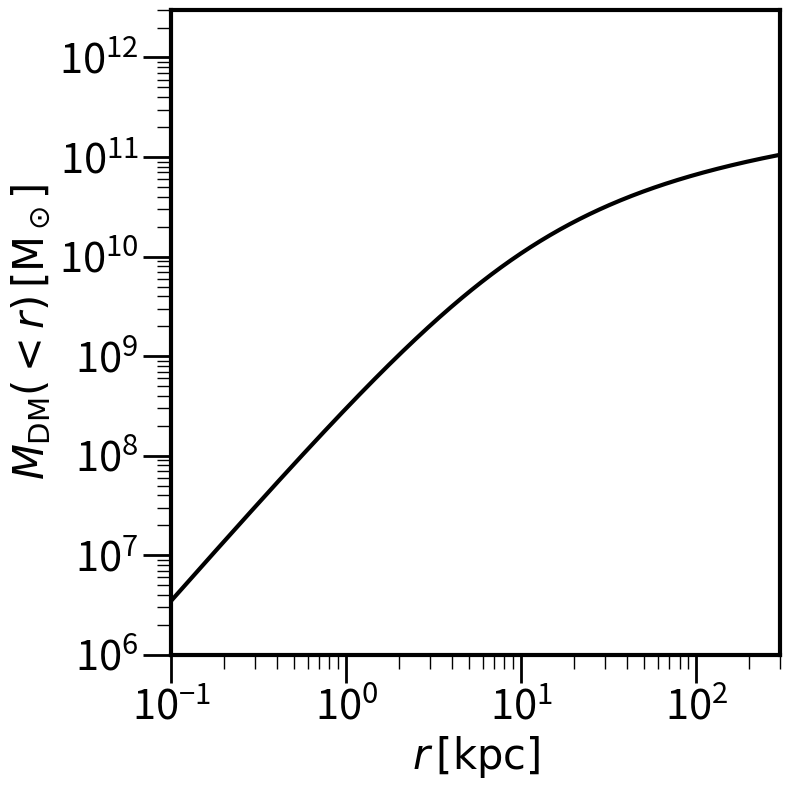

Reproduce this figure in Python.
def cosmo_cfunc(M200,h):
    #From Dutton & Maccio 2014:
    c = 10.**(0.905 - 0.101 * (np.log10(M200*h)-12.))
    return c

def corenfw_mass(r,M200,c,oden,tSF,Rhalf,rhocrit,eta,kappa):
    #Assumes input arrays in Msun, kpc:
    G = 6.67e-11
    kpc = 3.086e19
    Msun = 1.989e30
    Gyr = 365.*24.*60.*60.*1e9

    gcon=1./(np.log(1.+c)-c/(1.+c))
    deltachar=oden*c**3.*gcon/3.
    rv=(3./4.*M200/(np.pi*oden*rhocrit))**(1./3.)
    rs=rv/c
    rhos=rhocrit*deltachar
    rhoanal = rhos/((r/rs)*(1.+(r/rs))**2.)
    manal = M200 * gcon * (np.log(1.0 + r/rs)-r/rs/(1.0+r/rs))

    print('R_200:', rv)
    print('coreNFW scale length:', rs)
    print('coreNFW density parameter:', rhos)

    Mrs = M200 * gcon * (np.log(2.0)-0.5)
    tdyn_rs = \
        2.*np.pi*np.sqrt((rs*kpc)**3./G/(Mrs*Msun))/Gyr

    rc = eta * Rhalf

    x = r/rc
    f = (np.exp(x) - np.exp(-x))/(np.exp(x)+np.exp(-x))
    xx = tSF/tdyn_rs * kappa
    if (tSF > 0.0):
        n = (np.exp(xx) - np.exp(-xx))/(np.exp(xx)+np.exp(-xx))
    else:
        n = -tSF
    my_manal = manal*f**n

    my_rhoanal = rhoanal*f**n + \
        1.0/(4.*np.pi*r**2.*rc)*manal*(1.0-f**2.)*n*f**(n-1.0)

    return my_manal

#Simple program to calculate the properties of the NFW profile
#given an input M200. c200 is calculated assuming the mean
#c200-M200 relation in LCDM taken from Dutton & Maccio 2014.
if __name__ == "__main__":
    #Import plots library:
    import numpy as np
    import pylab as plt
    from matplotlib import rcParams
    rcParams.update({'figure.autolayout': True})

    #Parameters:
    h = 0.7          #Hubble parameter
    oden = 200.0     #Overdensity parameter (200=>M200 etc)
    tSF = 0.01       #Makes everything NFW (no core)
    Rhalf = 1.0      #Sets the core size, but we don't have one => ignore
    rhocrit = 135.05 #Critical density of Universe in Msun/kpc^3
    eta = 1.75       #Furthre core parameters => don't need
    kappa = 0.04     #

    #M200 in Msun
    M200 = 6.0e10

    #Calculate c200 using Dutton & Maccio:
    c200 = cosmo_cfunc(M200,h)

    #Calculate analytic NFW profile with the above M200 and c200.
    #the subroutine corenfw_mass will write out rs and rhos while
    #doing this:
    ranal = np.logspace(-1,3,500)
    manal = corenfw_mass(ranal,M200,c200,\
                         oden,tSF,Rhalf,rhocrit,eta,kappa)

    #Make a plot of the above profile:
    figsize = 8
    figx = figsize
    figy = figsize
    myfontsize = 30
    mylinewidth = 3
    mylinewidth2 = 4

    #Use LaTeX Fonts: 
    #plt.rc('text', usetex=True)
    #plt.rc('font', family='serif')

    #Set thick axes: 
    fig = plt.figure(figsize=(figx,figy))
    ax = fig.add_subplot(111)
    for axis in ['top','bottom','left','right']:
        ax.spines[axis].set_linewidth(mylinewidth)

    #Make nice tick marks:
    tick_spacing = 0.01
    ax.minorticks_on()
    ax.tick_params('both', length=20, width=2, which='major')
    ax.tick_params('both', length=10, width=1, which='minor')
    plt.xticks(fontsize=myfontsize)
    plt.yticks(fontsize=myfontsize)
    plt.loglog()

    plt.xlabel(r'$r\,[\mathrm{kpc}]$',fontsize=myfontsize)
    plt.ylabel(r'$M_\mathrm{DM}(<r)\,[\mathrm{M}_\odot]$',\
                   fontsize=myfontsize)

    plt.plot(ranal,manal,\
             linewidth=mylinewidth,color='black',\
             zorder=0)
                    
    plt.ylim([1e6,3e12])
    plt.xlim([0.1,300])
    
    plt.savefig('NFW.pdf')
